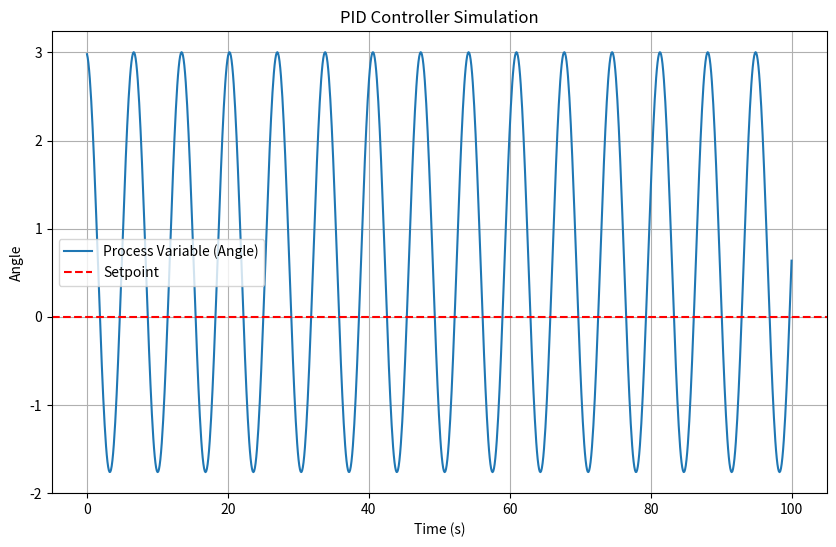

The script that saved this image:
#%% ------------------------------------------------------------
import matplotlib.pyplot as plt
import numpy as np
#%% ------------------------------------------------------------

class PIDController:
    def __init__(self, Kp, Ki, Kd, setpoint):
        self.Kp = Kp
        self.Ki = Ki
        self.Kd = Kd
        self.setpoint = setpoint
        self.previous_error = 0
        self.integral = 0

def compute(self, process_variable, dt):
        # Calculate error
        error = self.setpoint - process_variable
        
        # Proportional term
        P_out = self.Kp * error
        
        # Integral term
        self.integral += error * dt
        I_out = self.Ki * self.integral
        
        # Derivative term
        derivative = (error - self.previous_error) / dt
        D_out = self.Kd * derivative
        
        # Compute total output
        output = P_out + I_out + D_out
        
        # Update previous error
        self.previous_error = error
        
        return output

#%% ------------------------------------------------------------
# Initialize PID controller
setpoint = 0  # Desired temperature

# Simulation parameters
time = np.linspace(0, 100, 1000)  # 100 seconds, 1000 steps
dt = time[1] - time[0]

#===--- Parameters from pendulum.py ------------------------===#
displacement = 3
track_disp = []
velocity = 0
gravity = 9.810
thrust0 = .15
fan_angle = 45  # Angle of the fan in degrees
mass = 450.8E-3
inertia = 0.2  # Moment of inertia of the pendulum
#===--------------------------------------------------------===#


# Simulate the process

pid = PIDController(Kp=1.0, Ki=1.0, Kd=1.0, setpoint=setpoint)
for t in time:
    # PID control output
    control_output = compute(pid,fan_angle, dt)
    
    #===--- Process from pendulum.py -----------------------===#
    torque = -gravity * np.sin(np.radians(displacement)) + np.sin(np.radians(fan_angle)) * thrust0
    angular_acceleration = torque / inertia
    velocity += angular_acceleration * dt
    displacement += velocity * dt
    track_disp.append(displacement)
    #===----------------------------------------------------===#


# Plot results

plt.figure(figsize=(10, 6))
plt.plot(time, track_disp, label='Process Variable (Angle)')
plt.axhline(y=setpoint, color='r', linestyle='--', label='Setpoint')
plt.xlabel('Time (s)')
plt.ylabel('Angle')
plt.title('PID Controller Simulation')
plt.legend()
plt.grid()
plt.show()

